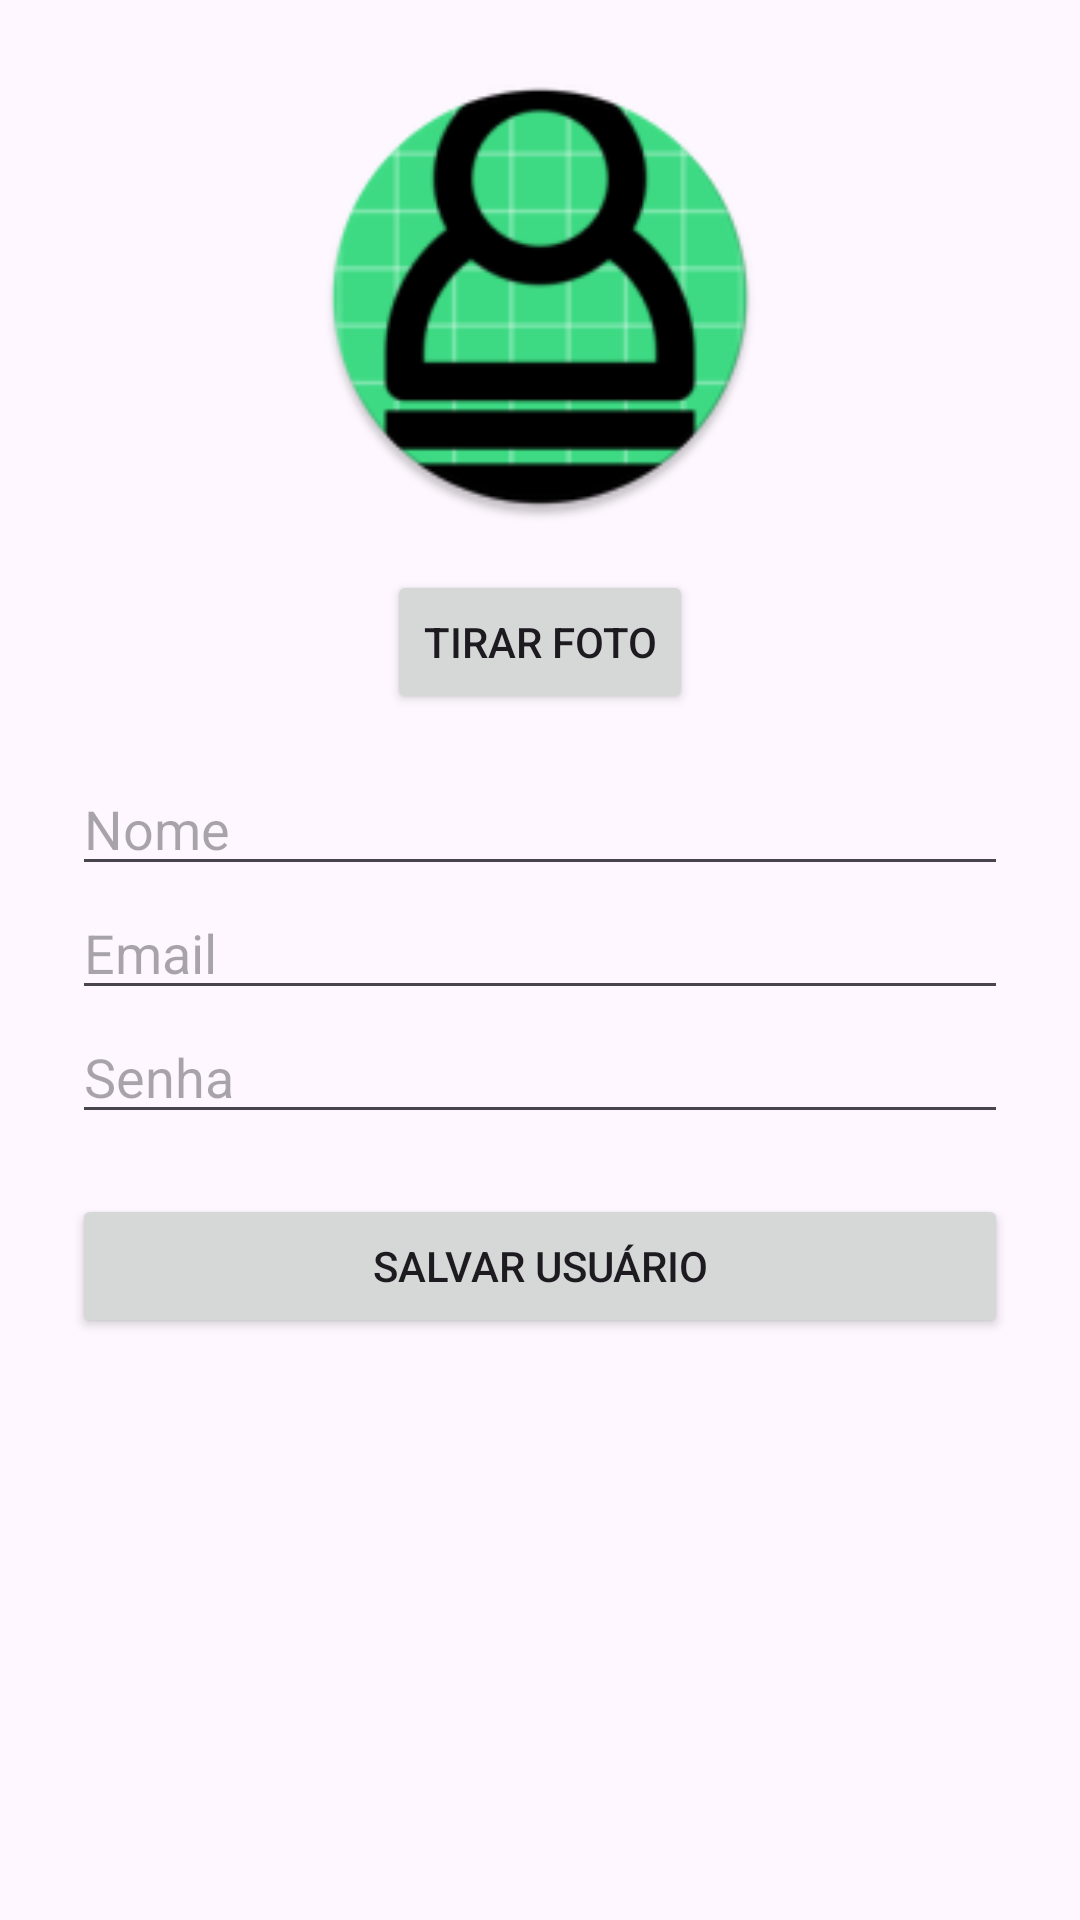

This screen was rendered from an Android layout file. Write that file and the resources it references.
<!-- AndroidManifest.xml: application theme Theme.GerenciadorTarefasApp -->
<!-- res/layout/fragment_cadastro_usuario.xml -->
<?xml version="1.0" encoding="utf-8"?>
<ScrollView xmlns:android="http://schemas.android.com/apk/res/android"
    android:padding="24dp"
    android:layout_width="match_parent"
    android:layout_height="match_parent">

    <LinearLayout
        android:orientation="vertical"
        android:gravity="center_horizontal"
        android:layout_width="match_parent"
        android:layout_height="wrap_content">

        <ImageView
            android:id="@+id/imgFoto"
            android:layout_width="150dp"
            android:layout_height="150dp"
            android:src="@mipmap/ic_launcher_round"
            android:layout_marginBottom="16dp" />

        <Button
            android:id="@+id/btnFoto"
            android:text="Tirar Foto"
            android:layout_width="wrap_content"
            android:layout_height="wrap_content"/>

        <EditText
            android:id="@+id/etNome"
            android:hint="Nome"
            android:layout_width="match_parent"
            android:layout_height="wrap_content"
            android:layout_marginTop="16dp"/>

        <EditText
            android:id="@+id/etEmail"
            android:hint="Email"
            android:inputType="textEmailAddress"
            android:layout_width="match_parent"
            android:layout_height="wrap_content"/>

        <EditText
            android:id="@+id/etSenha"
            android:hint="Senha"
            android:inputType="textPassword"
            android:layout_width="match_parent"
            android:layout_height="wrap_content"/>

        <Button
            android:id="@+id/btnSalvar"
            android:text="Salvar Usuário"
            android:layout_width="match_parent"
            android:layout_height="wrap_content"
            android:layout_marginTop="20dp"/>
    </LinearLayout>
</ScrollView>
<!-- resources referenced by this layout -->
<resources>
  <!-- mipmap ic_launcher_round: webp bitmap (mipmap-hdpi, 3808 bytes) -->
  <style name="Theme.GerenciadorTarefasApp" parent="Base.Theme.GerenciadorTarefasApp" />
  <style name="Base.Theme.GerenciadorTarefasApp" parent="Theme.Material3.DayNight.NoActionBar">
          
          
      </style>
</resources>
